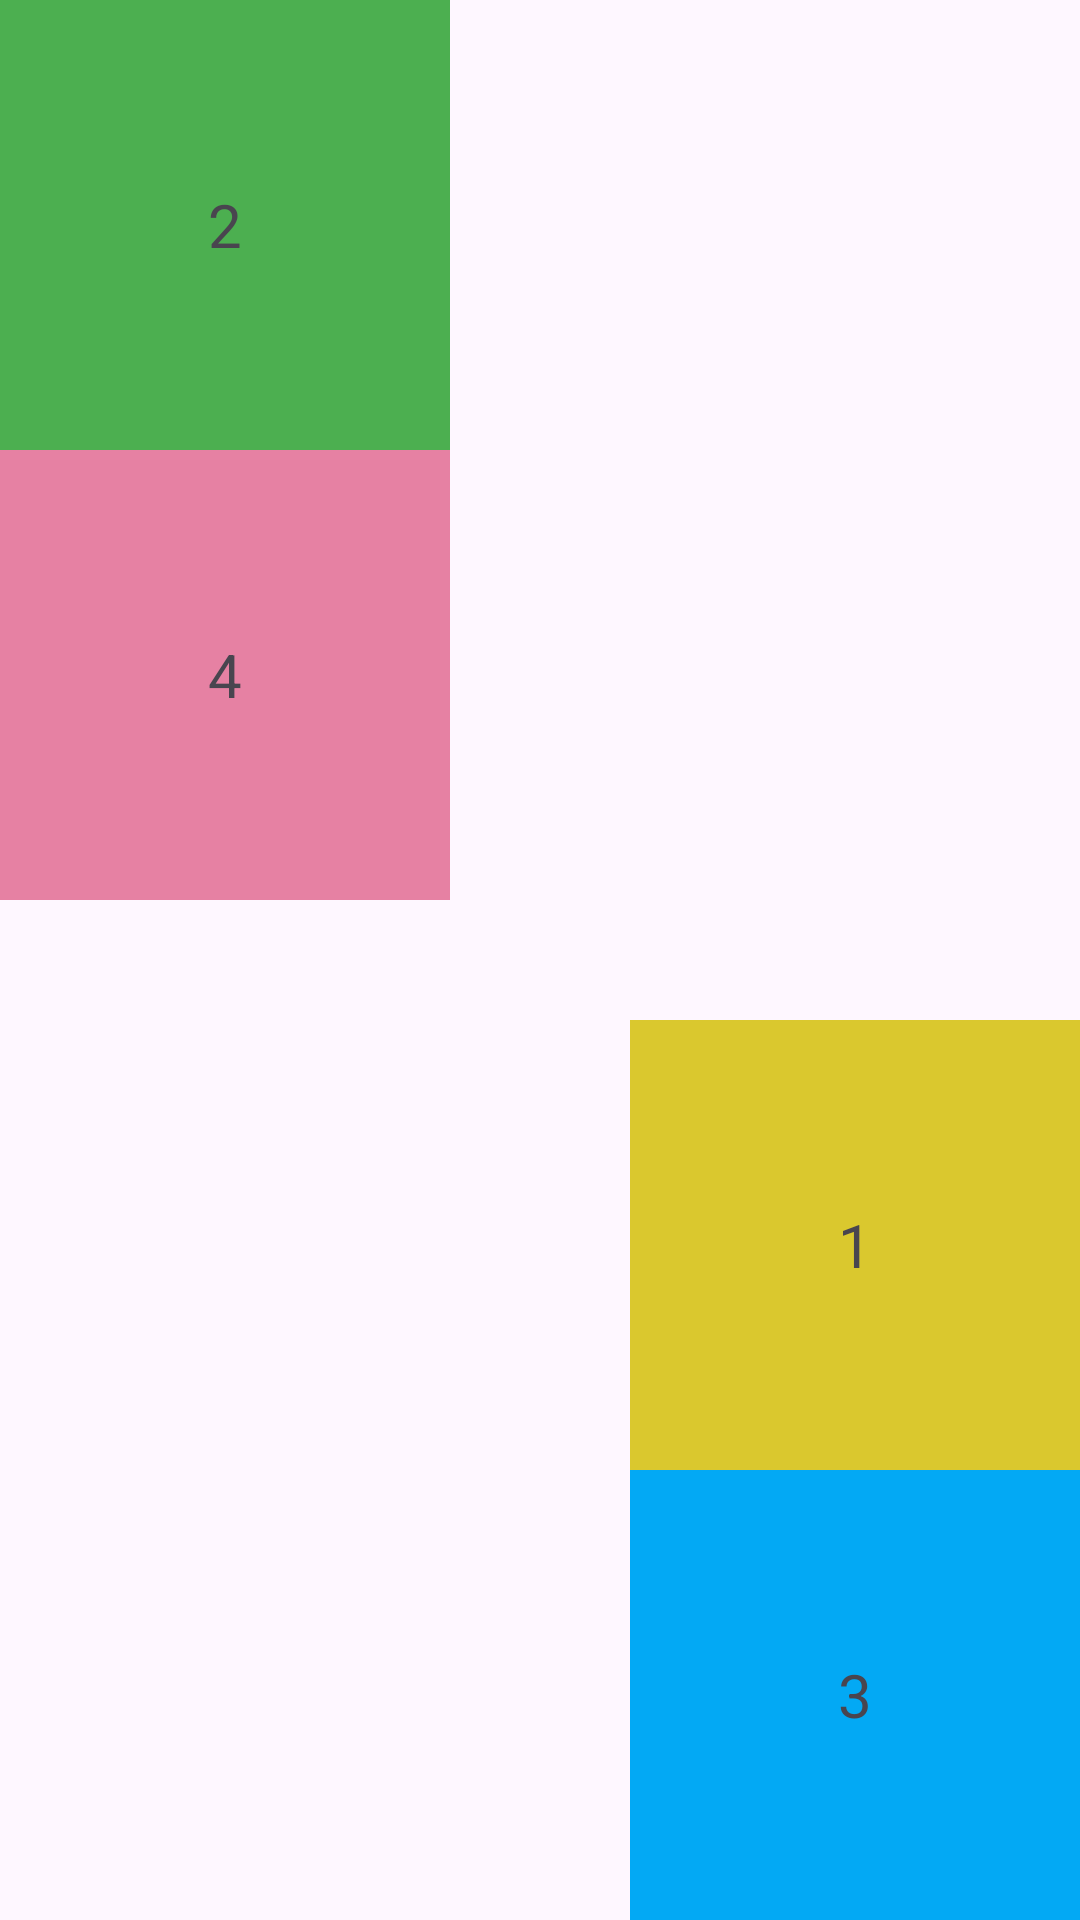

Layout XML and referenced resources for this Android screen:
<!-- AndroidManifest.xml: application theme Theme.Lab3_PH32739 -->
<!-- res/layout/relative_layout.xml -->
<?xml version="1.0" encoding="utf-8"?>
<RelativeLayout xmlns:android="http://schemas.android.com/apk/res/android"
    android:layout_width="match_parent"
    android:layout_height="match_parent">
    <TextView
        android:id="@+id/box_2"
        android:layout_width="150dp"
        android:layout_height="150dp"
        android:background="#4CAF50"
        android:text="2"
        android:textSize="20sp"
        android:gravity="center"
        />

    <TextView
        android:layout_width="150dp"
        android:layout_height="150dp"
        android:background="#E681A3"
        android:layout_below="@+id/box_2"
        android:text="4"
        android:textSize="20sp"
        android:gravity="center"
        />


    <TextView
        android:id="@+id/box_3"
        android:layout_width="150dp"
        android:layout_height="150dp"
        android:text="3"
        android:background="#03A9F4"
        android:textSize="20sp"
        android:layout_alignParentEnd="true"
        android:layout_alignParentBottom="true"
        android:gravity="center"
        />


    <TextView
        android:layout_width="150dp"
        android:layout_height="150dp"
        android:text="1"
        android:textSize="20sp"
        android:gravity="center"
        android:layout_above="@+id/box_3"
        android:layout_alignEnd="@+id/box_3"
        android:background="#DAC82E"

        />
</RelativeLayout>
<!-- resources referenced by this layout -->
<resources>
  <style name="Theme.Lab3_PH32739" parent="Base.Theme.Lab3_PH32739" />
  <style name="Base.Theme.Lab3_PH32739" parent="Theme.Material3.DayNight.NoActionBar">
          
          
      </style>
</resources>
